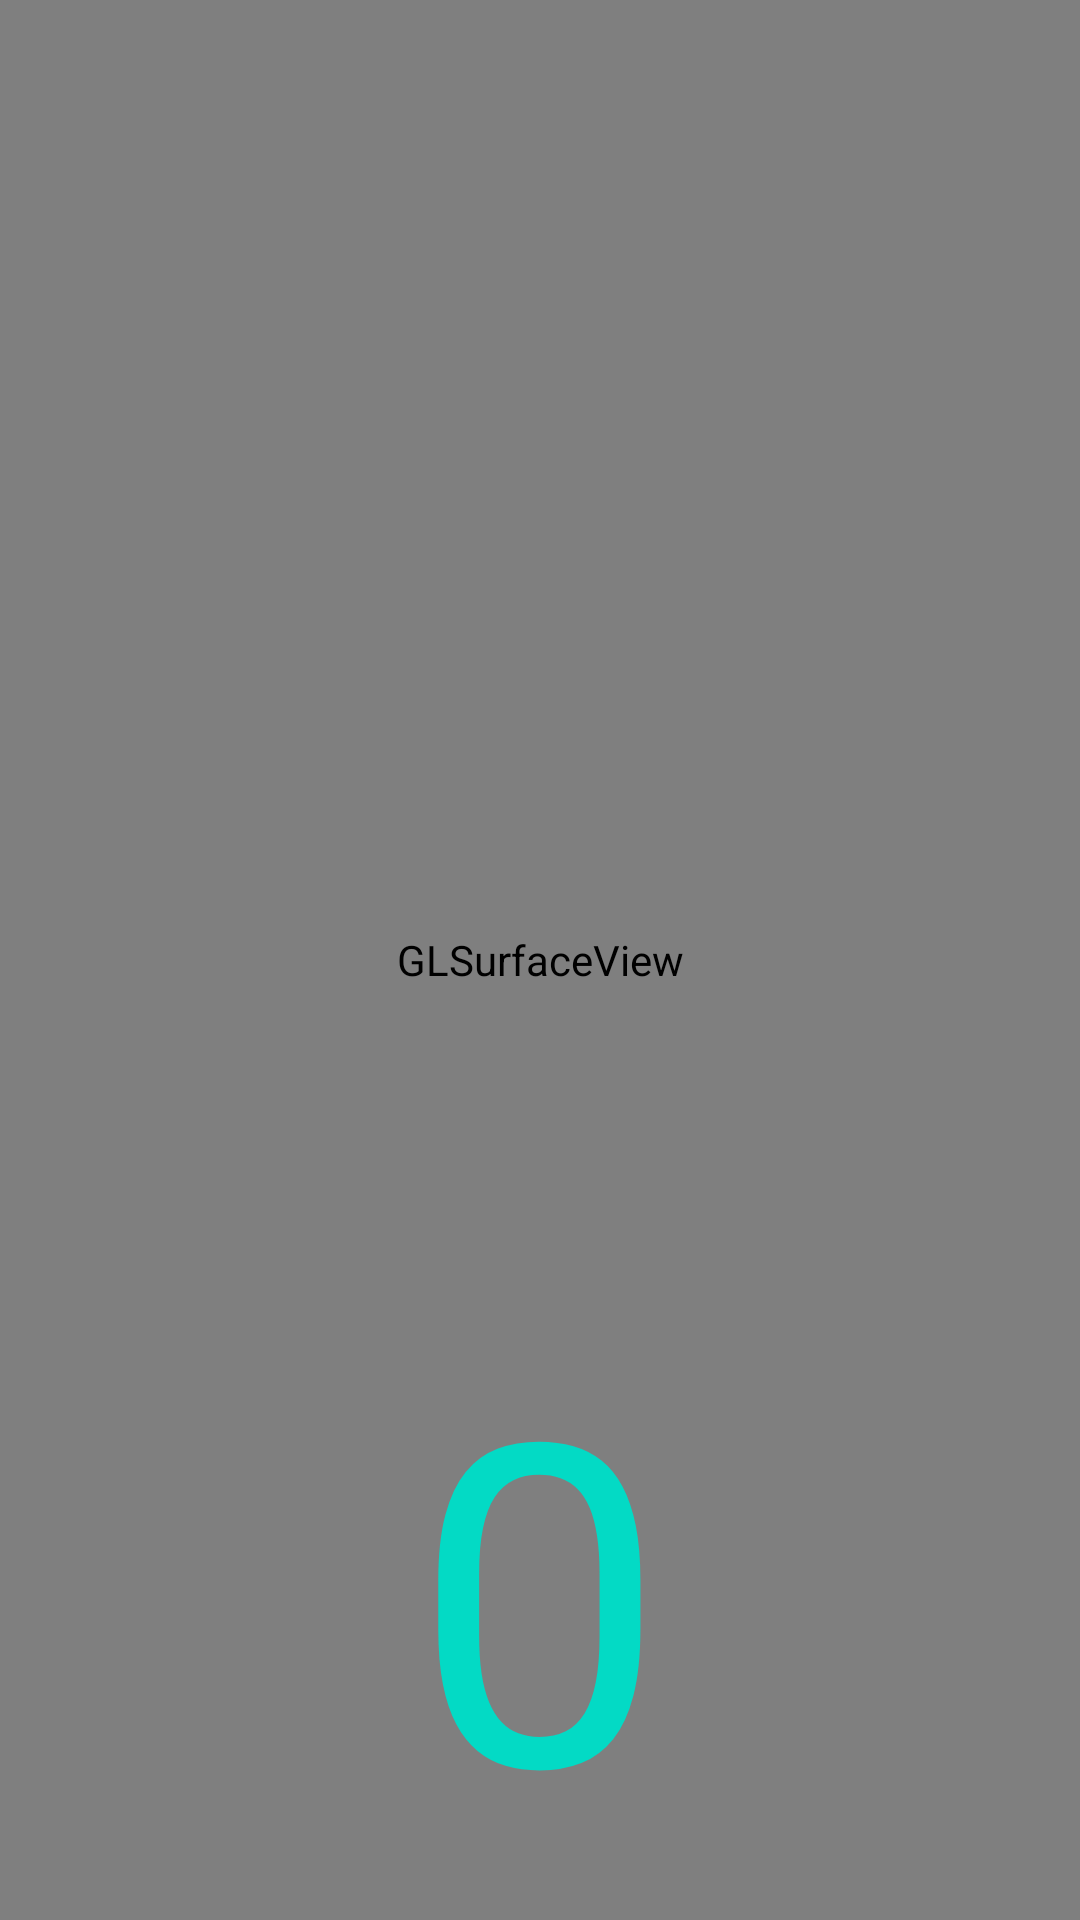

Android layout source for this screen:
<!-- AndroidManifest.xml: application theme AppTheme -->
<!-- res/layout/play_activity.xml -->
<?xml version="1.0" encoding="utf-8"?>
<RelativeLayout xmlns:android="http://schemas.android.com/apk/res/android"
    android:id="@+id/relativeLayout"
    xmlns:tools="http://schemas.android.com/tools"
    android:layout_width="match_parent"
    android:layout_height="match_parent"
    tools:context=".PlayActivity"
    android:background="@color/backgroundColor"
    android:padding="0dp">

    <android.opengl.GLSurfaceView
        android:id="@+id/glSurface"
        android:layout_width="match_parent"
        android:layout_height="match_parent"/>

    <RelativeLayout
        android:id="@+id/timer"
        android:layout_width="40dp"
        android:layout_height="40dp"
        android:visibility="visible">

        <ProgressBar
            android:id="@+id/progressTimer"
            android:layout_width="match_parent"
            android:layout_height="match_parent"
            android:max="3000"
            android:progress="2000"
            android:indeterminate="false"
            android:layout_centerHorizontal="true"
            android:layout_centerVertical="true"
            style="@style/Widget.AppCompat.ProgressBar.Horizontal"
            android:progressDrawable="@drawable/timer_progress" />

        <ImageView
            android:layout_width="20dp"
            android:layout_height="20dp"
            android:layout_centerVertical="true"
            android:layout_centerHorizontal="true"
            android:src="@drawable/heart_timer"/>

    </RelativeLayout>

    <LinearLayout
        android:id="@+id/scoreText"
        android:layout_width="match_parent"
        android:layout_height="match_parent"
        android:padding="20dp"
        android:orientation="vertical"
        android:gravity="center_horizontal|bottom">

        <TextView
            android:id="@+id/score"
            android:layout_width="wrap_content"
            android:layout_height="wrap_content"
            android:text="0"
            android:textColor="@color/colorAccent"
            android:textSize="150dp"
            android:layout_marginBottom="-30dp"/>

        <TextView
            android:id="@+id/newHigescore"
            android:layout_width="wrap_content"
            android:layout_height="wrap_content"
            android:fontFamily="@font/bookosib"
            android:text=""
            android:textColor="@color/colorAccent80"
            android:textSize="15dp"/>

    </LinearLayout>
</RelativeLayout>
<!-- resources referenced by this layout -->
<resources>
  <color name="backgroundColor">#14171A</color>
  <color name="colorAccent">#03DAC5</color>
  <color name="colorAccent80">#CC03DAC5</color>
  <style name="AppTheme" parent="Theme.AppCompat.Light.NoActionBar">
          
          <item name="colorPrimary">@color/backgroundColor</item>
          <item name="colorPrimaryDark">@color/backgroundColor</item>
          <item name="colorAccent">@color/colorAccent</item>
          <item name="android:windowFullscreen">true</item>
          <item name="android:windowContentOverlay">@null</item>
          <item name="android:windowNoTitle">true</item>
      </style>
</resources>
